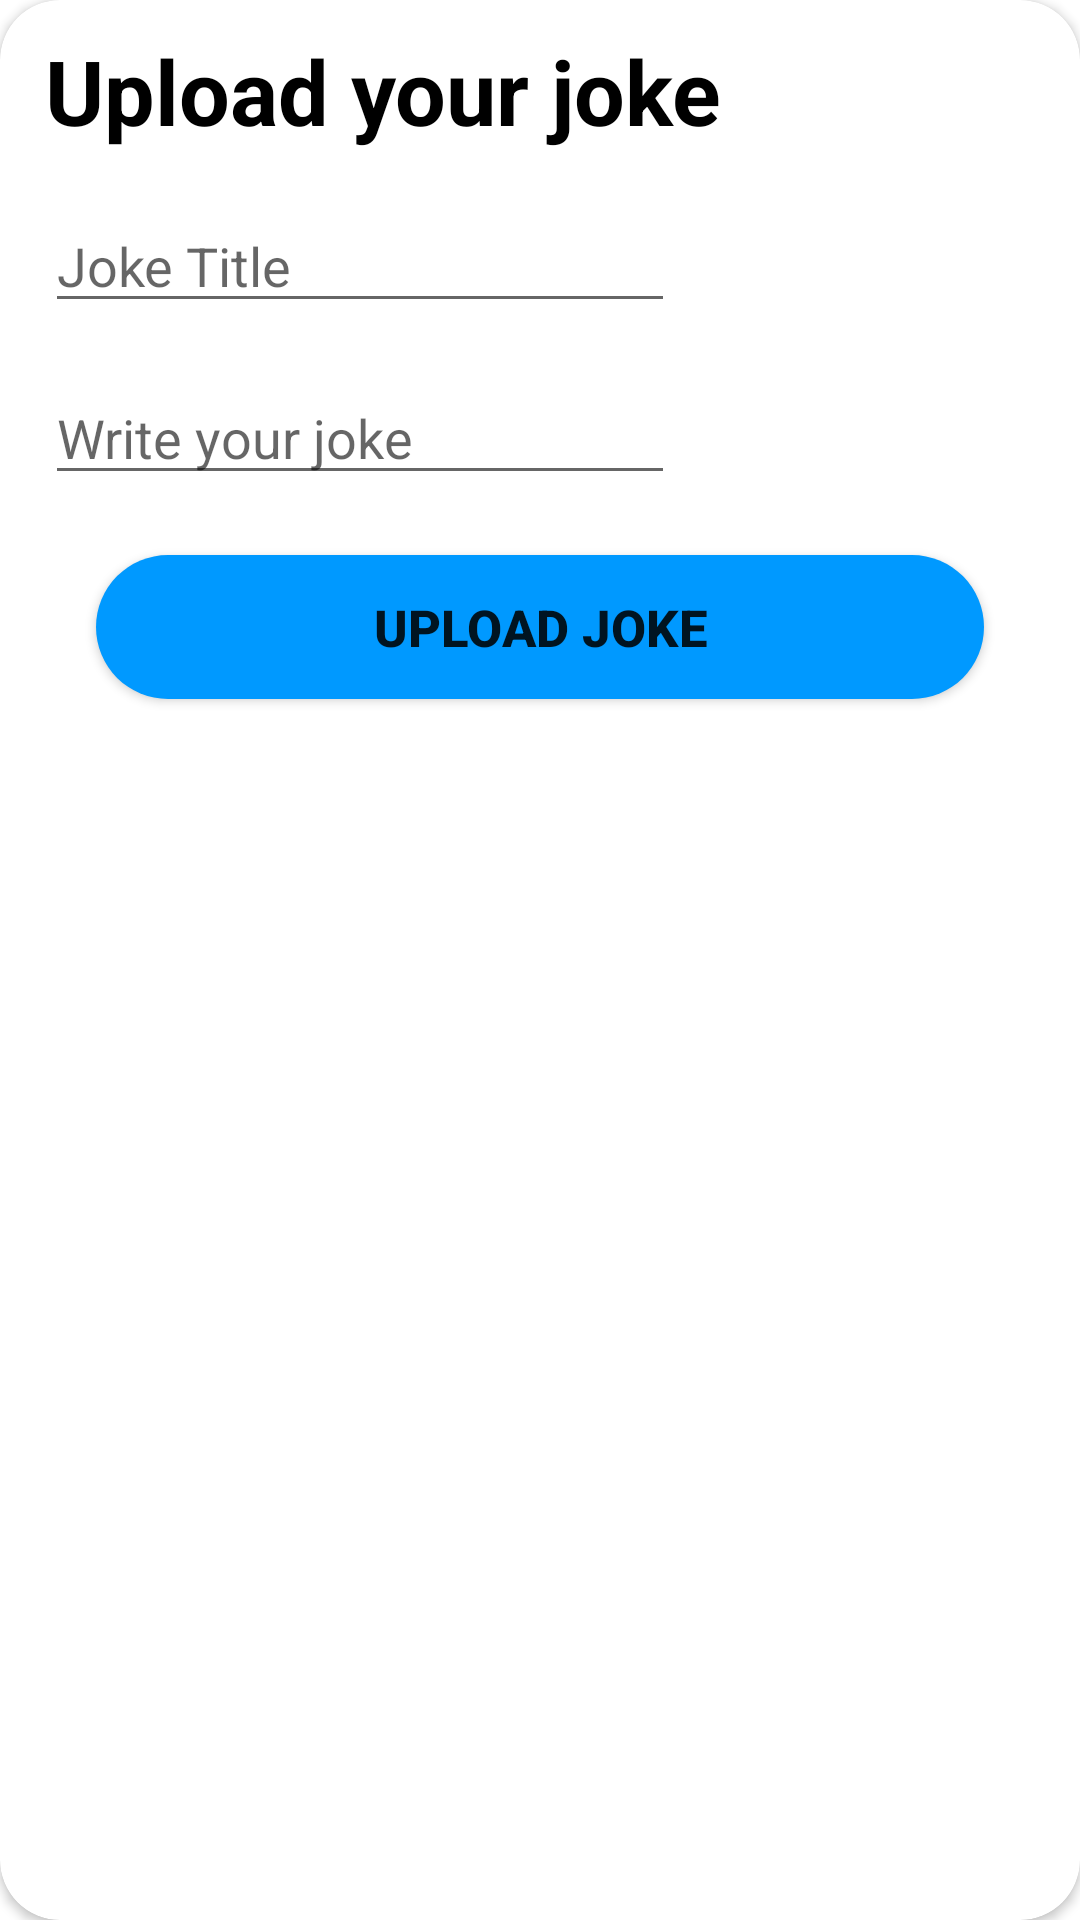

Android layout source for this screen:
<!-- AndroidManifest.xml: application theme Theme.SocialMeme -->
<!-- res/layout/upload_text_dialog.xml -->
<?xml version="1.0" encoding="utf-8"?>
<androidx.cardview.widget.CardView
    xmlns:android="http://schemas.android.com/apk/res/android"
    xmlns:app="http://schemas.android.com/apk/res-auto"
    xmlns:tools="http://schemas.android.com/tools"
    android:layout_width="match_parent"
    android:layout_height="wrap_content"
    app:cardCornerRadius="20dp"
    android:layout_margin="12dp">

    <androidx.constraintlayout.widget.ConstraintLayout
        android:layout_width="match_parent"
        android:layout_height="wrap_content">

        <TextView
            android:id="@+id/textView78"
            android:layout_width="wrap_content"
            android:layout_height="wrap_content"
            android:layout_marginStart="15dp"
            android:layout_marginTop="10dp"
            android:text="Upload your joke"
            android:textColor="?attr/textFillColor"
            android:textSize="30sp"
            android:textStyle="bold"
            app:layout_constraintStart_toStartOf="parent"
            app:layout_constraintTop_toTopOf="parent" />

        <EditText
            android:id="@+id/joke_title"
            android:layout_width="wrap_content"
            android:layout_height="wrap_content"
            android:layout_marginTop="16dp"
            android:ems="10"
            android:inputType="textPersonName"
            android:hint="Joke Title"
            app:layout_constraintEnd_toEndOf="parent"
            app:layout_constraintHorizontal_bias="0.0"
            app:layout_constraintStart_toStartOf="@+id/textView78"
            app:layout_constraintTop_toBottomOf="@+id/textView78" />

        <EditText
            android:id="@+id/joke_content"
            android:layout_width="wrap_content"
            android:layout_height="wrap_content"
            android:layout_marginTop="16dp"
            android:ems="10"
            android:hint="Write your joke"
            android:inputType="textPersonName"
            app:layout_constraintEnd_toEndOf="parent"
            app:layout_constraintHorizontal_bias="0.0"
            app:layout_constraintStart_toStartOf="@+id/textView78"
            app:layout_constraintTop_toBottomOf="@+id/joke_title" />

        <Button
            android:id="@+id/upload_joke_btn"
            android:layout_width="0dp"
            android:layout_height="wrap_content"
            android:layout_marginStart="32dp"
            android:layout_marginTop="20dp"
            android:layout_marginEnd="32dp"
            android:layout_marginBottom="16dp"
            android:background="@drawable/default_btn_style"
            android:text="Upload joke"
            android:elevation="8dp"
            android:textSize="17sp"
            android:textStyle="bold"
            app:layout_constraintBottom_toBottomOf="parent"
            app:layout_constraintEnd_toEndOf="parent"
            app:layout_constraintStart_toStartOf="parent"
            app:layout_constraintTop_toBottomOf="@+id/joke_content" />

        <ImageButton
            android:id="@+id/dismissDialogBtn"
            android:layout_width="wrap_content"
            android:layout_height="wrap_content"
            android:layout_marginTop="8dp"
            android:layout_marginEnd="8dp"
            android:background="@null"
            app:layout_constraintEnd_toEndOf="parent"
            app:layout_constraintHorizontal_bias="1.0"
            app:layout_constraintStart_toEndOf="@+id/textView78"
            android:foreground="?selectableItemBackgroundBorderless"
            app:layout_constraintTop_toTopOf="parent"
            app:srcCompat="@drawable/ic_close_black" />

    </androidx.constraintlayout.widget.ConstraintLayout>

</androidx.cardview.widget.CardView>
<!-- resources referenced by this layout -->
<resources>
  <!-- drawable default_btn_style (drawable) -->
  <?xml version="1.0" encoding="utf-8"?>
  <ripple xmlns:android="http://schemas.android.com/apk/res/android"
      android:color="#21B6A6">
      <item>
          <shape android:shape="rectangle">
              <corners android:radius="30dp" />
              <solid android:color="@color/main" />
          </shape>
      </item>
  </ripple>
  <style name="Theme.SocialMeme" parent="Theme.MaterialComponents.Light.NoActionBar">
          
          <item name="colorPrimary">@color/main</item>
          <item name="actionBarTheme">@color/main</item>
          <item name="titleTextColor">#707070</item>
          <item name="textFillColor">@color/black</item>
          <item name="colorPrimaryVariant">@color/purple_700</item>
          <item name="colorOnPrimary">@color/white</item>
          <item name="cardBackgroundColor">@color/white</item>
          <item name="background">@color/white</item>
          <item name="android:navigationBarColor">@color/black</item>
          
          <item name="colorSecondary">@color/main</item>
          <item name="colorSecondaryVariant">@color/main</item>
          <item name="colorOnSecondary">@color/black</item>
          <item name="android:statusBarColor">@color/actionBarColorDark</item>
      </style>
  <color name="main">#0099ff</color>
  <color name="black">#FF000000</color>
  <color name="purple_700">#FF3700B3</color>
  <color name="white">#FFFFFFFF</color>
  <color name="actionBarColorDark">#002AFF</color>
</resources>
